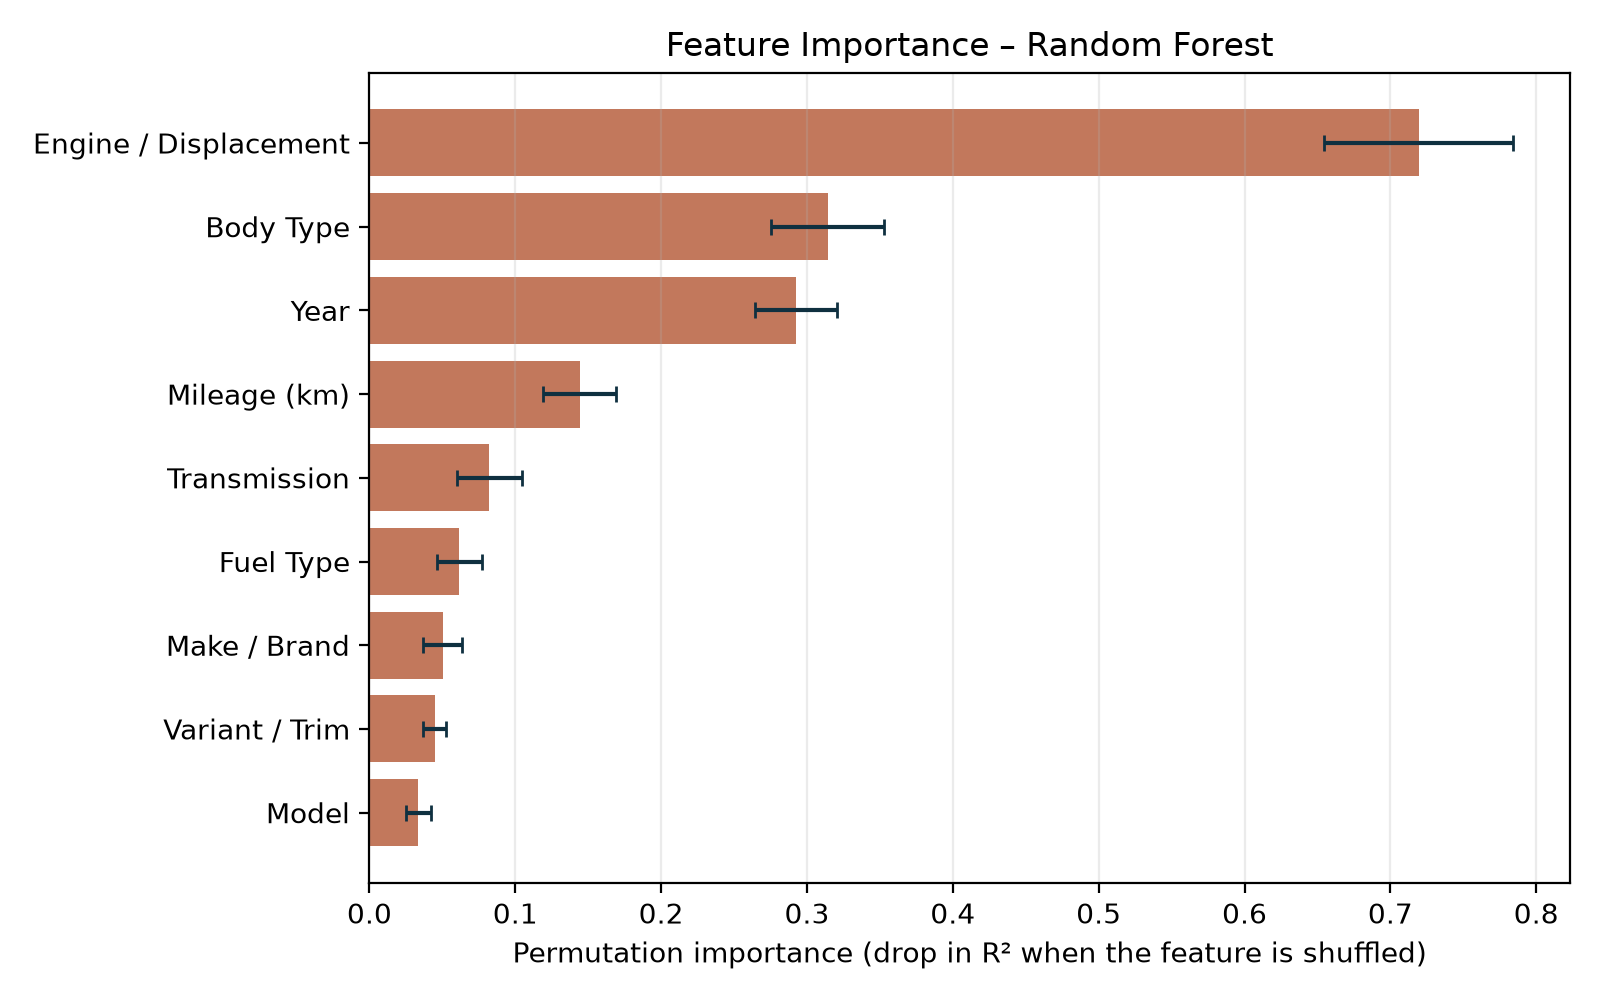

Values plotted in this chart, from the file beside it:
feature, importance, std
Engine / Displacement, 0.7194, 0.06462
Body Type, 0.3141, 0.03865
Year, 0.2922, 0.0282
Mileage (km), 0.1441, 0.02503
Transmission, 0.08202, 0.02225
Fuel Type, 0.06158, 0.01531
Make / Brand, 0.05027, 0.0134
Variant / Trim, 0.04461, 0.00764
Model, 0.03363, 0.00852
